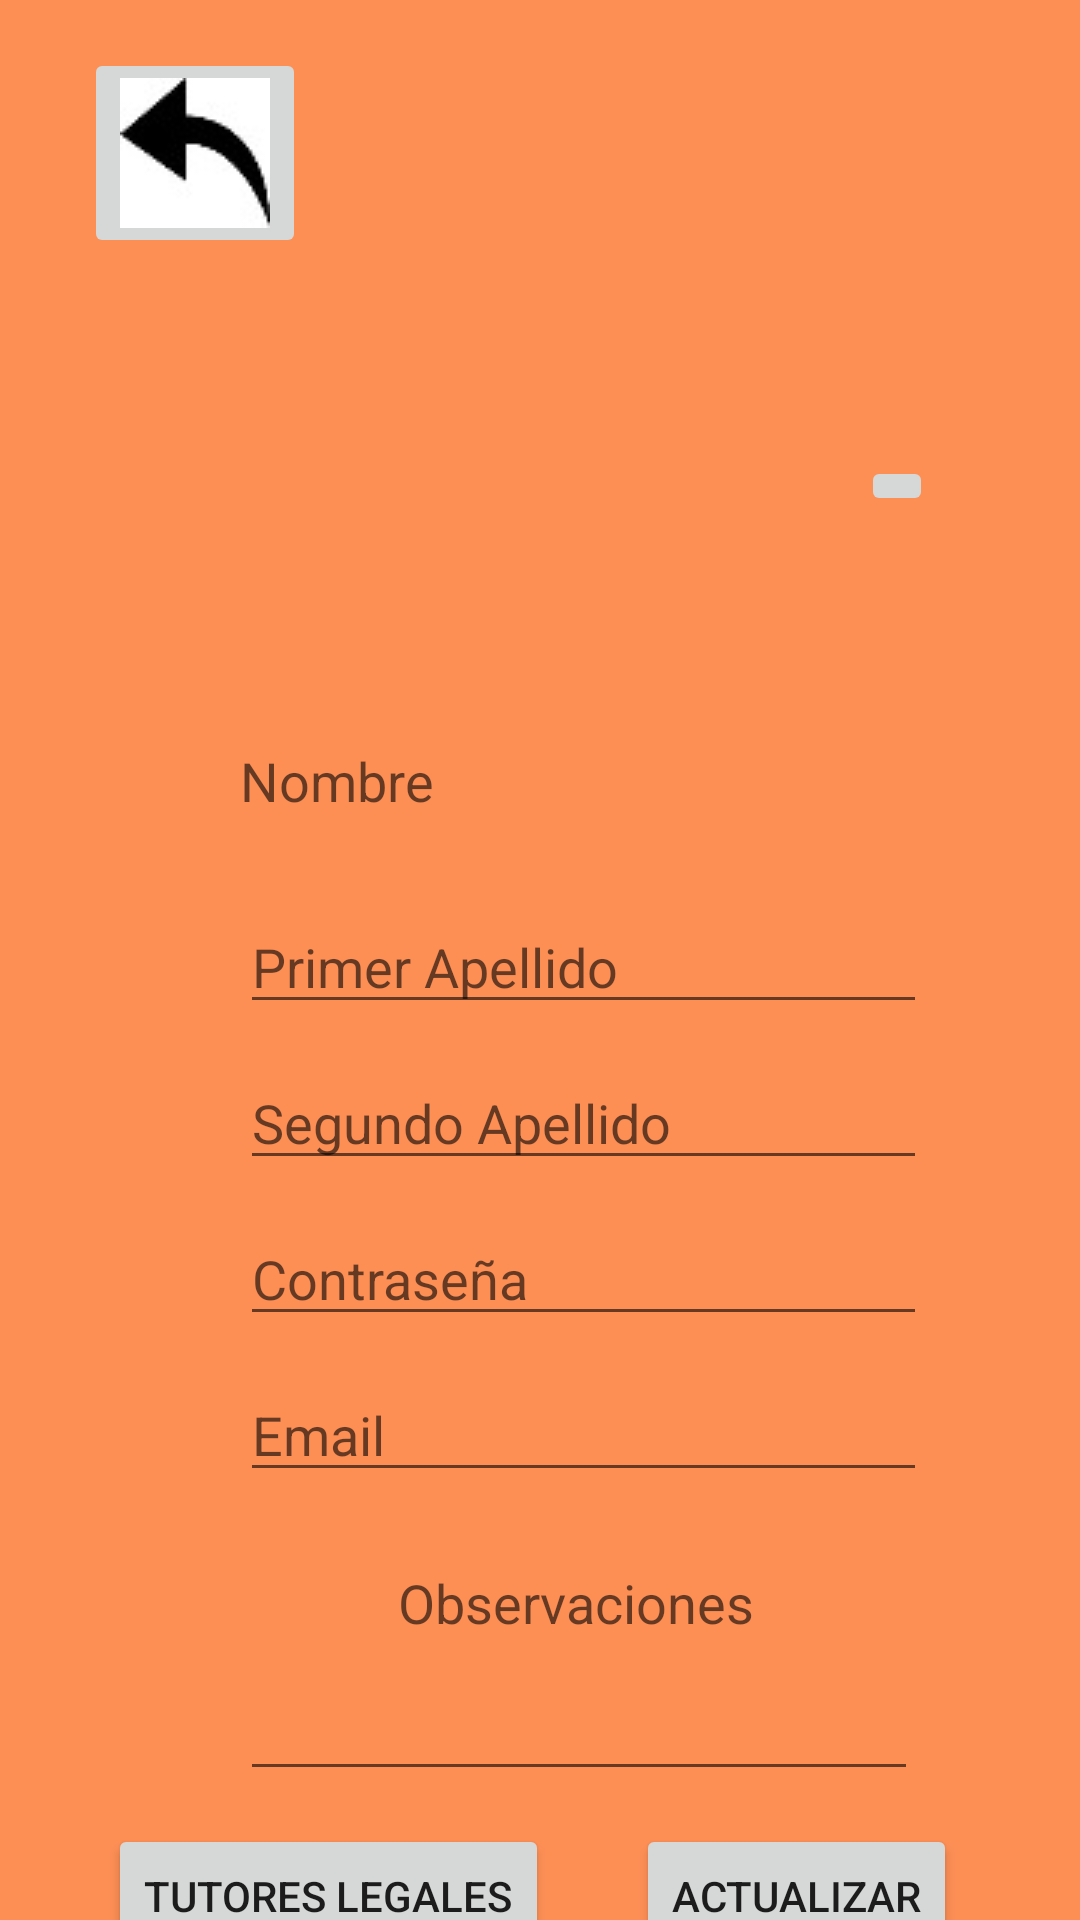

Write the Android layout XML for this screen, with the resource values it uses.
<!-- AndroidManifest.xml: application theme AppTheme -->
<!-- res/layout/datos_alumno.xml -->
<?xml version="1.0" encoding="utf-8"?>
<androidx.constraintlayout.widget.ConstraintLayout xmlns:android="http://schemas.android.com/apk/res/android"
    xmlns:app="http://schemas.android.com/apk/res-auto"
    xmlns:tools="http://schemas.android.com/tools"
    android:layout_width="match_parent"
    android:layout_height="match_parent"
    android:background="@color/fondo"
    tools:context="com.example.operacionesdocente.DatosAlumno">
    <ImageButton
        android:id="@+id/foto_alumno2"
        android:layout_width="wrap_content"
        android:layout_height="wrap_content"
        android:onClick="salirmodificacionalumnos"
        android:layout_marginLeft="28dp"
        android:layout_marginTop="16dp"
        app:srcCompat="@drawable/volver"
        tools:layout_editor_absoluteX="119dp"
        tools:layout_editor_absoluteY="99dp"
        app:layout_constraintLeft_toLeftOf="parent"
        app:layout_constraintTop_toTopOf="parent"/>

    <EditText
        android:id="@+id/nombre_alumno"
        android:layout_width="229dp"
        android:layout_height="wrap_content"
        android:layout_marginLeft="80dp"
        android:layout_marginTop="248dp"
        android:ems="10"
        android:hint="Nombre"
        android:inputType="textPersonName"
        app:layout_constraintLeft_toLeftOf="parent"
        app:layout_constraintTop_toTopOf="parent"
        android:background="@drawable/formato"/>

    <EditText
        android:id="@+id/primer_apellido_alumno"
        android:layout_width="229dp"
        android:layout_height="wrap_content"
        android:layout_marginLeft="80dp"
        android:layout_marginTop="300dp"
        android:ems="10"
        android:hint="Primer Apellido"
        android:inputType="textPersonName"
        app:layout_constraintLeft_toLeftOf="parent"
        app:layout_constraintTop_toTopOf="parent" />

    <EditText
        android:id="@+id/contraseña_alumno"
        android:layout_width="229dp"
        android:layout_height="wrap_content"
        android:layout_marginLeft="80dp"
        android:layout_marginTop="404dp"
        android:ems="10"
        android:hint="Contraseña"
        android:inputType="textPersonName"
        app:layout_constraintLeft_toLeftOf="parent"
        app:layout_constraintTop_toTopOf="parent" />

    <EditText
        android:id="@+id/segundo_apellido_alumno"
        android:layout_width="229dp"
        android:layout_height="wrap_content"
        android:layout_marginLeft="80dp"
        android:layout_marginTop="352dp"
        android:ems="10"
        android:hint="Segundo Apellido"
        android:inputType="textPersonName"
        app:layout_constraintLeft_toLeftOf="parent"
        app:layout_constraintTop_toTopOf="parent" />

    <EditText
        android:id="@+id/email_alumno"
        android:layout_width="229dp"
        android:layout_height="wrap_content"
        android:layout_marginLeft="80dp"
        android:layout_marginTop="456dp"
        android:ems="10"
        android:hint="Email"
        android:inputType="textPersonName"
        app:layout_constraintLeft_toLeftOf="parent"
        app:layout_constraintTop_toTopOf="parent" />

    <Button
        android:id="@+id/añadir_alumno"
        android:layout_width="wrap_content"
        android:layout_height="wrap_content"
        android:layout_marginLeft="212dp"
        android:layout_marginTop="608dp"
        android:onClick="actualizar_alumnos"
        android:text="ACTUALIZAR"
        app:layout_constraintLeft_toLeftOf="parent"
        app:layout_constraintTop_toTopOf="parent" />

    <EditText
        android:id="@+id/observaciones_alumno"
        android:layout_width="226dp"
        android:layout_height="85dp"
        android:layout_marginLeft="80dp"
        android:layout_marginTop="512dp"
        android:hint="           Observaciones"
        android:inputType="textMultiLine"
        app:layout_constraintLeft_toLeftOf="parent"
        app:layout_constraintTop_toTopOf="parent"
        android:ems="10"
        android:gravity="start|top"
        android:paddingLeft="5dp"
        android:paddingRight="5dp"
        android:singleLine="false"/>

    <ImageView
        android:id="@+id/imageView2"
        android:layout_width="135dp"
        android:layout_height="142dp"
        android:layout_marginLeft="128dp"
        android:layout_marginTop="76dp"
        app:layout_constraintLeft_toLeftOf="parent"
        app:layout_constraintTop_toTopOf="parent"
        app:srcCompat="@drawable/photo"
        tools:ignore="VectorDrawableCompat" />

    <Button
        android:id="@+id/button6"
        android:layout_width="wrap_content"
        android:layout_height="wrap_content"
        android:layout_marginLeft="36dp"
        android:layout_marginTop="608dp"
        android:text="TUTORES LEGALES"
        android:onClick="tutores_legales"
        app:layout_constraintLeft_toLeftOf="parent"
        app:layout_constraintTop_toTopOf="parent" />

    <ImageButton
        android:id="@+id/imageButton3"
        android:layout_width="wrap_content"
        android:layout_height="wrap_content"
        android:layout_marginStart="24dp"
        android:layout_marginLeft="24dp"
        android:layout_marginTop="152dp"
        app:layout_constraintStart_toEndOf="@+id/imageView2"
        android:onClick="adjuntarImagen2"
        app:srcCompat="@drawable/photo"
        tools:ignore="VectorDrawableCompat"
        app:layout_constraintLeft_toLeftOf="parent"
        app:layout_constraintTop_toTopOf="parent"/>

</androidx.constraintlayout.widget.ConstraintLayout>
<!-- resources referenced by this layout -->
<resources>
  <color name="fondo">#A8FF5900</color>
  <!-- drawable volver: jpg bitmap (drawable, 1734 bytes) -->
  <style name="AppTheme" parent="Theme.AppCompat.Light.DarkActionBar">
          
  
          <item name="colorPrimaryDark">@color/colorPrimaryDark</item>
          <item name="colorAccent">@color/colorAccent</item>
  
      </style>
  <color name="colorPrimaryDark">#3700B3</color>
  <color name="colorAccent">#03DAC5</color>
</resources>
